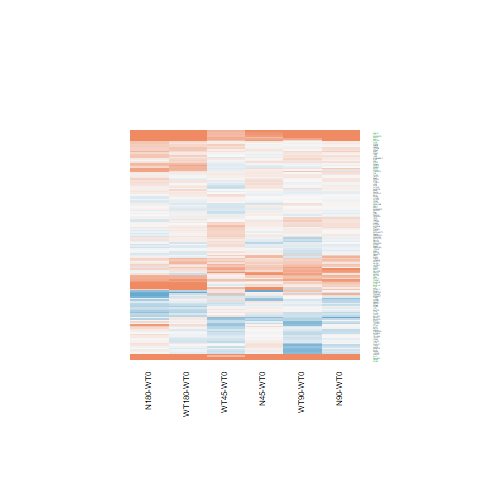

The file beside this chart, header and first rows:
N180-WT0.logFC, N180-WT0.AveExpr, N180-WT0.t, N180-WT0.P.Value, N180-WT0.adj.P.Val, N180-WT0.B, N45-WT0.logFC, N45-WT0.AveExpr, N45-WT0.t, N45-WT0.P.Value, N45-WT0.adj.P.Val, N45-WT0.B, N90-WT0.logFC, N90-WT0.AveExpr, N90-WT0.t, N90-WT0.P.Value, N90-WT0.adj.P.Val, N90-WT0.B, WT180-WT0.logFC, WT180-WT0.AveExpr, WT180-WT0.t, WT180-WT0.P.Value, WT180-WT0.adj.P.Val, WT180-WT0.B
-0.9109, 1.07, -2.247, 0.03401, 0.2727, -3.855, 0.04018, 1.07, 0.1195, 0.9059, 1, -6.067, -0.2273, 1.07, -0.6438, 0.5258, 0.8766, -6.026, -1.434, 1.07, -3.203, 0.00378, 0.1042, -1.851
0.1221, 2.693, 0.5578, 0.5821, 0.8698, -6.465, 0.003304, 2.693, 0.01488, 0.9882, 1, -6.38, -0.3724, 2.693, -1.591, 0.1246, 0.6351, -5.312, -0.1781, 2.693, -0.7854, 0.4398, 0.8305, -6.218
-0.2176, 5.139, -1.141, 0.265, 0.6739, -6.26, 0.1683, 5.139, 0.8984, 0.3778, 1, -6.293, 0.1863, 5.139, 0.9956, 0.3293, 0.7803, -6.412, -0.05292, 5.139, -0.2801, 0.7817, 0.9501, -6.823
0.001643, 4.731, 0.00697, 0.9945, 0.9985, -6.908, 0.05886, 4.731, 0.2505, 0.8043, 1, -6.648, -0.05409, 4.731, -0.2289, 0.8209, 0.9617, -6.859, -0.1538, 4.731, -0.648, 0.5231, 0.8629, -6.627
0.6127, 0.3565, 1.395, 0.1757, 0.5708, -5.081, 0.3961, 0.3565, 0.8728, 0.3913, 1, -5.397, 0.6121, 0.3565, 1.396, 0.1755, 0.6817, -5.065, 0.5957, 0.3565, 1.359, 0.1866, 0.6455, -5.077
-0.4758, -0.06311, -1.334, 0.1946, 0.5979, -5.063, -0.3993, -0.06311, -1.135, 0.2674, 1, -5.109, -0.373, -0.06311, -1.066, 0.2968, 0.7643, -5.353, 0.1367, -0.06311, 0.4265, 0.6735, 0.9145, -5.842
0.2357, 6.843, 1.745, 0.09363, 0.4457, -5.518, 0.1788, 6.843, 1.323, 0.198, 1, -5.898, 0.06398, 6.843, 0.4729, 0.6405, 0.9194, -6.863, 0.1467, 6.843, 1.086, 0.2883, 0.733, -6.344
-0.3877, 6.428, -2.588, 0.01607, 0.1808, -3.936, -0.1624, 6.428, -1.089, 0.287, 1, -6.163, -0.2476, 6.428, -1.657, 0.1103, 0.626, -5.626, -0.1995, 6.428, -1.338, 0.1935, 0.6487, -6.039
-0.6888, -1.515, -1.085, 0.2885, 0.6952, -5.047, -1.873, -1.515, -2.742, 0.0113, 0.7849, -2.807, 0.05099, -1.515, 0.08973, 0.9292, 0.9862, -5.631, -0.4625, -1.515, -0.7576, 0.456, 0.8366, -5.287
-0.142, 3.786, -0.7396, 0.4667, 0.8135, -6.503, -0.1142, 3.786, -0.5969, 0.5561, 1, -6.374, -0.1251, 3.786, -0.6533, 0.5197, 0.8733, -6.547, -0.1542, 3.786, -0.8045, 0.4289, 0.825, -6.395
0.01684, 6.936, 0.1332, 0.8951, 0.9726, -6.99, 0.1145, 6.936, 0.9069, 0.3734, 1, -6.353, 0.02264, 6.936, 0.1791, 0.8593, 0.9701, -6.963, -0.1296, 6.936, -1.024, 0.3158, 0.7563, -6.408
0.2929, 5.608, 1.98, 0.05913, 0.3557, -5.086, -0.04381, 5.608, -0.2932, 0.7719, 1, -6.675, 0.1114, 5.608, 0.7493, 0.4609, 0.8473, -6.65, 0.1314, 5.608, 0.885, 0.3849, 0.8004, -6.499
0.1225, 8.79, 0.8022, 0.4302, 0.7949, -6.658, 0.1355, 8.79, 0.8867, 0.384, 1, -6.356, 0.2162, 8.79, 1.414, 0.1701, 0.6754, -5.974, 0.1156, 8.79, 0.7565, 0.4566, 0.8369, -6.633
1.777, 6.648, 11.45, 2.90932523904171e-11, 2.48713080582313e-08, 15.89, 1.091, 6.648, 6.985, 3.02906344981036e-07, 0.0002317, 6.83, 2.197, 6.648, 14.14, 3.32868451105114e-13, 8.06262866651771e-10, 20.22, 1.466, 6.648, 9.427, 1.40297241538831e-09, 7.84207619724551e-07, 12.08
-0.169, 6.795, -1.195, 0.2436, 0.6537, -6.277, -0.006725, 6.795, -0.04766, 0.9624, 1, -6.763, -0.00627, 6.795, -0.04444, 0.9649, 0.9932, -6.976, 0.09711, 6.795, 0.6891, 0.4973, 0.853, -6.695
0.1469, 5.559, 1.046, 0.3059, 0.7072, -6.405, -0.02927, 5.559, -0.2072, 0.8376, 1, -6.697, 0.01854, 5.559, 0.1315, 0.8965, 0.9794, -6.924, 0.001615, 5.559, 0.01146, 0.991, 0.9972, -6.892
0.5436, 5.143, 3.532, 0.001686, 0.04538, -1.763, -0.04018, 5.143, -0.2551, 0.8008, 1, -6.655, 0.04097, 5.143, 0.2612, 0.7962, 0.956, -6.869, 0.5292, 5.143, 3.44, 0.002119, 0.07066, -1.93
0.4425, 5.97, 3.106, 0.004787, 0.09007, -2.793, 0.02853, 5.97, 0.1984, 0.8444, 1, -6.717, 0.1464, 5.97, 1.021, 0.3174, 0.774, -6.425, 0.1778, 5.97, 1.242, 0.2262, 0.6837, -6.142
0.1017, 3.615, 0.5355, 0.5972, 0.8752, -6.616, 0.01444, 3.615, 0.07541, 0.9405, 1, -6.521, 0.05567, 3.615, 0.2921, 0.7727, 0.9523, -6.695, 0.2814, 3.615, 1.512, 0.1435, 0.5938, -5.602
1.55, 4.578, 6.726, 5.60422301567137e-07, 7.68360123459925e-05, 6.149, 0.1749, 4.578, 0.7126, 0.4829, 1, -6.36, 0.3754, 4.578, 1.55, 0.134, 0.6422, -5.662, 1.293, 4.578, 5.571, 9.5631418849061e-06, 0.001077, 3.379
0.07424, 2.945, 0.3534, 0.7268, 0.9196, -6.559, 0.005215, 2.945, 0.02463, 0.9806, 1, -6.386, 0.2762, 2.945, 1.35, 0.1896, 0.6935, -5.731, 0.0946, 2.945, 0.4533, 0.6544, 0.909, -6.465
-0.8497, 2.707, -2.944, 0.007043, 0.1134, -2.749, -0.2684, 2.707, -1.021, 0.3175, 1, -5.855, -0.1529, 2.707, -0.5909, 0.5601, 0.8926, -6.419, -0.235, 2.707, -0.9007, 0.3766, 0.7958, -6.141
0.4013, 6.188, 2.717, 0.01197, 0.154, -3.662, -0.02713, 6.188, -0.1822, 0.857, 1, -6.727, 0.02887, 6.188, 0.1941, 0.8477, 0.9671, -6.938, 0.2762, 6.188, 1.867, 0.07405, 0.4733, -5.244
-0.2751, 7.904, -1.83, 0.07955, 0.4117, -5.379, -0.1618, 7.904, -1.076, 0.2926, 1, -6.185, -0.08442, 7.904, -0.5608, 0.5801, 0.8991, -6.816, -0.1867, 7.904, -1.241, 0.2264, 0.6837, -6.167
-0.1066, 4.347, -0.5341, 0.5982, 0.8755, -6.715, -0.1743, 4.347, -0.8696, 0.393, 1, -6.244, -0.1124, 4.347, -0.5635, 0.5783, 0.8985, -6.679, 0.05634, 4.347, 0.2861, 0.7772, 0.9492, -6.771
0.199, 4.894, 1.097, 0.2832, 0.6899, -6.315, -0.1375, 4.894, -0.7464, 0.4626, 1, -6.392, -0.086, 4.894, -0.4681, 0.6439, 0.9203, -6.776, 0.1101, 4.894, 0.6058, 0.5503, 0.875, -6.671
-0.6731, 1.998, -2.643, 0.01419, 0.169, -3.274, 0.1549, 1.998, 0.6978, 0.4919, 1, -6.028, -0.3851, 1.998, -1.594, 0.1238, 0.6351, -5.173, -0.4716, 1.998, -1.931, 0.06523, 0.4525, -4.598
2.637, 2.87, 8.885, 4.32109892155703e-09, 1.46043094481368e-06, 10.93, 1.035, 2.87, 3.072, 0.005187, 0.4927, -2.248, 2.304, 2.87, 7.629, 6.79257819021886e-08, 1.97433077676901e-05, 8.296, 2.768, 2.87, 9.397, 1.49313068037915e-09, 8.03691413998154e-07, 11.89
0.09119, -1.165, 0.1905, 0.8505, 0.9597, -5.721, -0.7169, -1.165, -1.326, 0.1972, 1, -4.719, -1.109, -1.165, -1.93, 0.06539, 0.5661, -4.035, 0.1501, -1.165, 0.3175, 0.7536, 0.9412, -5.648
0.004155, 5.251, 0.03018, 0.9762, 0.9939, -6.944, -0.04223, 5.251, -0.3063, 0.762, 1, -6.664, -0.3163, 5.251, -2.268, 0.03254, 0.465, -4.51, -0.02335, 5.251, -0.1696, 0.8667, 0.9699, -6.87
0.3427, -1.54, 0.5221, 0.6063, 0.8777, -5.424, 1.075, -1.54, 1.798, 0.0846, 1, -4.161, 0.4966, -1.54, 0.7731, 0.4469, 0.8402, -5.284, 1.309, -1.54, 2.257, 0.03331, 0.3412, -3.543
0.8317, 0.705, 1.952, 0.06257, 0.3651, -4.36, 0.1825, 0.705, 0.387, 0.7022, 1, -5.723, 0.735, 0.705, 1.702, 0.1016, 0.6194, -4.728, 0.7561, 0.705, 1.762, 0.09069, 0.508, -4.61
0.1257, 6.196, 0.7156, 0.4811, 0.8194, -6.723, 0.008429, 6.196, 0.04788, 0.9622, 1, -6.749, 0.02834, 6.196, 0.1611, 0.8734, 0.9725, -6.95, -0.06203, 6.196, -0.352, 0.7279, 0.9316, -6.857
-0.04373, 5.57, -0.3063, 0.762, 0.9315, -6.881, 0.8256, 5.57, 5.952, 3.68785183358636e-06, 0.001675, 4.384, 0.7107, 5.57, 5.111, 3.0594065936116e-05, 0.0038, 2.165, 0.1162, 5.57, 0.8204, 0.42, 0.8212, -6.534
0.01755, 1.588, 0.06072, 0.9521, 0.9871, -6.347, -0.4006, 1.588, -1.286, 0.2106, 1, -5.266, -0.001225, 1.588, -0.004232, 0.9967, 0.9988, -6.328, -0.2372, 1.588, -0.7891, 0.4377, 0.8294, -5.943
0.05628, 6.861, 0.4286, 0.672, 0.9016, -6.903, 0.1195, 6.861, 0.9105, 0.3715, 1, -6.347, 0.1637, 6.861, 1.248, 0.2238, 0.7135, -6.199, -0.07301, 6.861, -0.5553, 0.5838, 0.8893, -6.777
0.0472, 5.038, 0.2981, 0.7682, 0.9334, -6.869, 0.1144, 5.038, 0.7252, 0.4753, 1, -6.42, 0.1856, 5.038, 1.18, 0.2494, 0.7362, -6.204, 0.13, 5.038, 0.8254, 0.4172, 0.8194, -6.514
-0.2114, -0.3601, -0.3877, 0.7016, 0.9134, -5.664, 0.4716, -0.3601, 0.9579, 0.3476, 1, -5.21, 0.05819, -0.3601, 0.1113, 0.9123, 0.9822, -5.748, 0.4561, -0.3601, 0.9278, 0.3627, 0.7877, -5.375
0.04075, 1.641, 0.1636, 0.8714, 0.9658, -6.302, 0.1169, 1.641, 0.4756, 0.6386, 1, -5.992, 0.2309, 1.641, 0.9567, 0.3482, 0.7943, -5.874, -0.00654, 1.641, -0.02617, 0.9793, 0.994, -6.253
0.3522, 5.338, 2.302, 0.03024, 0.2541, -4.466, 0.2478, 5.338, 1.613, 0.1197, 1, -5.434, 0.486, 5.338, 3.192, 0.003884, 0.1721, -2.543, 0.284, 5.338, 1.853, 0.07607, 0.4772, -5.22
0.05764, 2.795, 0.2087, 0.8364, 0.9566, -6.604, -0.1392, 2.795, -0.4914, 0.6276, 1, -6.251, -0.02246, 2.795, -0.08056, 0.9365, 0.9876, -6.594, -0.1886, 2.795, -0.6636, 0.5132, 0.8594, -6.316
0.03051, 5.797, 0.1703, 0.8662, 0.9644, -6.947, 0.08672, 5.797, 0.4848, 0.6321, 1, -6.612, 0.06598, 5.797, 0.3687, 0.7155, 0.9389, -6.874, 0.3277, 5.797, 1.845, 0.07735, 0.48, -5.27
-0.1112, 5.883, -0.6235, 0.5388, 0.8495, -6.764, 0.1234, 5.883, 0.6963, 0.4929, 1, -6.492, 0.1408, 5.883, 0.7944, 0.4347, 0.8367, -6.629, 0.05585, 5.883, 0.3147, 0.7557, 0.9419, -6.857
3.183, 3.696, 11, 6.58774585093162e-11, 4.85932364541486e-08, 14.93, 2.013, 3.696, 6.6, 7.58247850995878e-07, 0.0004791, 5.966, 2.909, 3.696, 9.973, 4.6926855311623e-10, 2.62303072401468e-07, 13.06, 3.008, 3.696, 10.35, 2.24360597323664e-10, 2.32902325778915e-07, 13.72
-0.07071, 1.52, -0.2537, 0.8019, 0.9467, -6.307, 0.1874, 1.52, 0.7015, 0.4897, 1, -5.912, -0.2908, 1.52, -1.004, 0.3253, 0.7789, -5.787, -0.08969, 1.52, -0.3224, 0.7499, 0.9391, -6.23
-0.1887, 4.601, -1.406, 0.1725, 0.5667, -5.9, -0.1255, 4.601, -0.939, 0.357, 1, -6.208, 0.03525, 4.601, 0.2663, 0.7922, 0.9553, -6.837, -0.09764, 4.601, -0.733, 0.4706, 0.8405, -6.553
0.0127, 2.169, 0.05992, 0.9527, 0.9872, -6.43, 0.0942, 2.169, 0.4503, 0.6565, 1, -6.117, 0.2277, 2.169, 1.111, 0.2776, 0.7514, -5.834, 0.09594, 2.169, 0.4603, 0.6494, 0.9068, -6.282
-0.4737, 1.677, -1.371, 0.1828, 0.5797, -5.391, -0.06938, 1.677, -0.2164, 0.8305, 1, -6.125, 0.07248, 1.677, 0.2314, 0.819, 0.9617, -6.35, -0.5023, 1.677, -1.455, 0.1586, 0.612, -5.228
-0.1854, 1.018, -0.5263, 0.6035, 0.8774, -6.03, 0.1714, 1.018, 0.5205, 0.6074, 1, -5.877, -0.411, 1.018, -1.12, 0.2736, 0.7482, -5.504, -0.131, 1.018, -0.3779, 0.7088, 0.9252, -6.054
-0.1015, 6.354, -0.7609, 0.4541, 0.8077, -6.682, 0.5043, 6.354, 3.824, 0.0008108, 0.1281, -0.9008, 0.3721, 6.354, 2.816, 0.009521, 0.2765, -3.432, -0.04956, 6.354, -0.3722, 0.713, 0.9266, -6.847
0.7518, 5.15, 4.639, 0.0001017, 0.005476, 0.9766, 0.2375, 5.15, 1.438, 0.1632, 1, -5.672, 0.4188, 5.15, 2.556, 0.01727, 0.3706, -3.931, 0.607, 5.15, 3.733, 0.00102, 0.04106, -1.22
0.7559, 6.694, 5.161, 2.69199007092096e-05, 0.001845, 2.244, 0.1125, 6.694, 0.7633, 0.4527, 1, -6.464, 0.2264, 6.694, 1.539, 0.1367, 0.6449, -5.807, 0.5657, 6.694, 3.86, 0.0007408, 0.03277, -0.9624
-0.1862, 7.171, -1.318, 0.1999, 0.6058, -6.134, 0.00376, 7.171, 0.02665, 0.979, 1, -6.769, 0.02183, 7.171, 0.1547, 0.8783, 0.9743, -6.969, -0.03702, 7.171, -0.2624, 0.7953, 0.9534, -6.905
-0.08654, 6.122, -0.5224, 0.6061, 0.8777, -6.835, -0.09817, 6.122, -0.5925, 0.559, 1, -6.564, 0.01887, 6.122, 0.1142, 0.91, 0.982, -6.951, 0.0851, 6.122, 0.516, 0.6105, 0.8964, -6.782
-0.5385, 0.1536, -1.414, 0.17, 0.5648, -4.988, -0.679, 0.1536, -1.742, 0.09425, 1, -4.371, -0.4488, 0.1536, -1.198, 0.2426, 0.7286, -5.239, -0.07956, 0.1536, -0.227, 0.8223, 0.9598, -5.91
-0.2357, 4.021, -1.066, 0.297, 0.6993, -6.213, 0.1523, 4.021, 0.7145, 0.4817, 1, -6.331, 0.08999, 4.021, 0.42, 0.6782, 0.93, -6.705, 0.1708, 4.021, 0.8039, 0.4293, 0.8252, -6.435
-0.2734, 4.393, -1.628, 0.1165, 0.4853, -5.557, -0.1163, 4.393, -0.7015, 0.4897, 1, -6.383, -0.187, 4.393, -1.122, 0.2728, 0.7468, -6.207, 0.01499, 4.393, 0.09135, 0.928, 0.9833, -6.809
0.3434, 6.765, 1.783, 0.08714, 0.4282, -5.452, 0.1892, 6.765, 0.9801, 0.3367, 1, -6.276, 0.3914, 6.765, 2.033, 0.05314, 0.5352, -5.006, 0.5711, 6.765, 2.972, 0.006591, 0.1474, -3.057
1.012, -1.548, 1.414, 0.1701, 0.5648, -4.717, 0.9648, -1.548, 1.342, 0.1919, 1, -4.664, 0.1161, -1.548, 0.1452, 0.8857, 0.9765, -5.451, 1.858, -1.548, 2.862, 0.008548, 0.1742, -2.486
0.1324, 4.792, 0.9807, 0.3364, 0.7335, -6.418, 0.1446, 4.792, 1.072, 0.2942, 1, -6.098, 0.02314, 4.792, 0.1706, 0.866, 0.9714, -6.864, 0.04106, 4.792, 0.3033, 0.7643, 0.9448, -6.793
... 88 more rows
